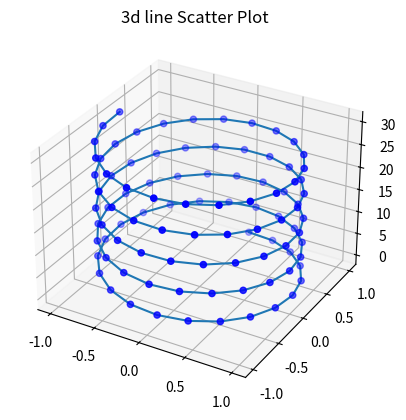

Write the Python code that produced this figure.
import numpy as np
import matplotlib.pyplot as plt
from mpl_toolkits import mplot3d
ax=plt.axes(projection='3d')

z=np.linspace(0,30,100)
x=np.sin(z)
y=np.cos(z)
ax.scatter3D(x,y,z,color='blue')
plt.title("3d line Scatter Plot")
ax.plot3D(x,y,z)
plt.show()
